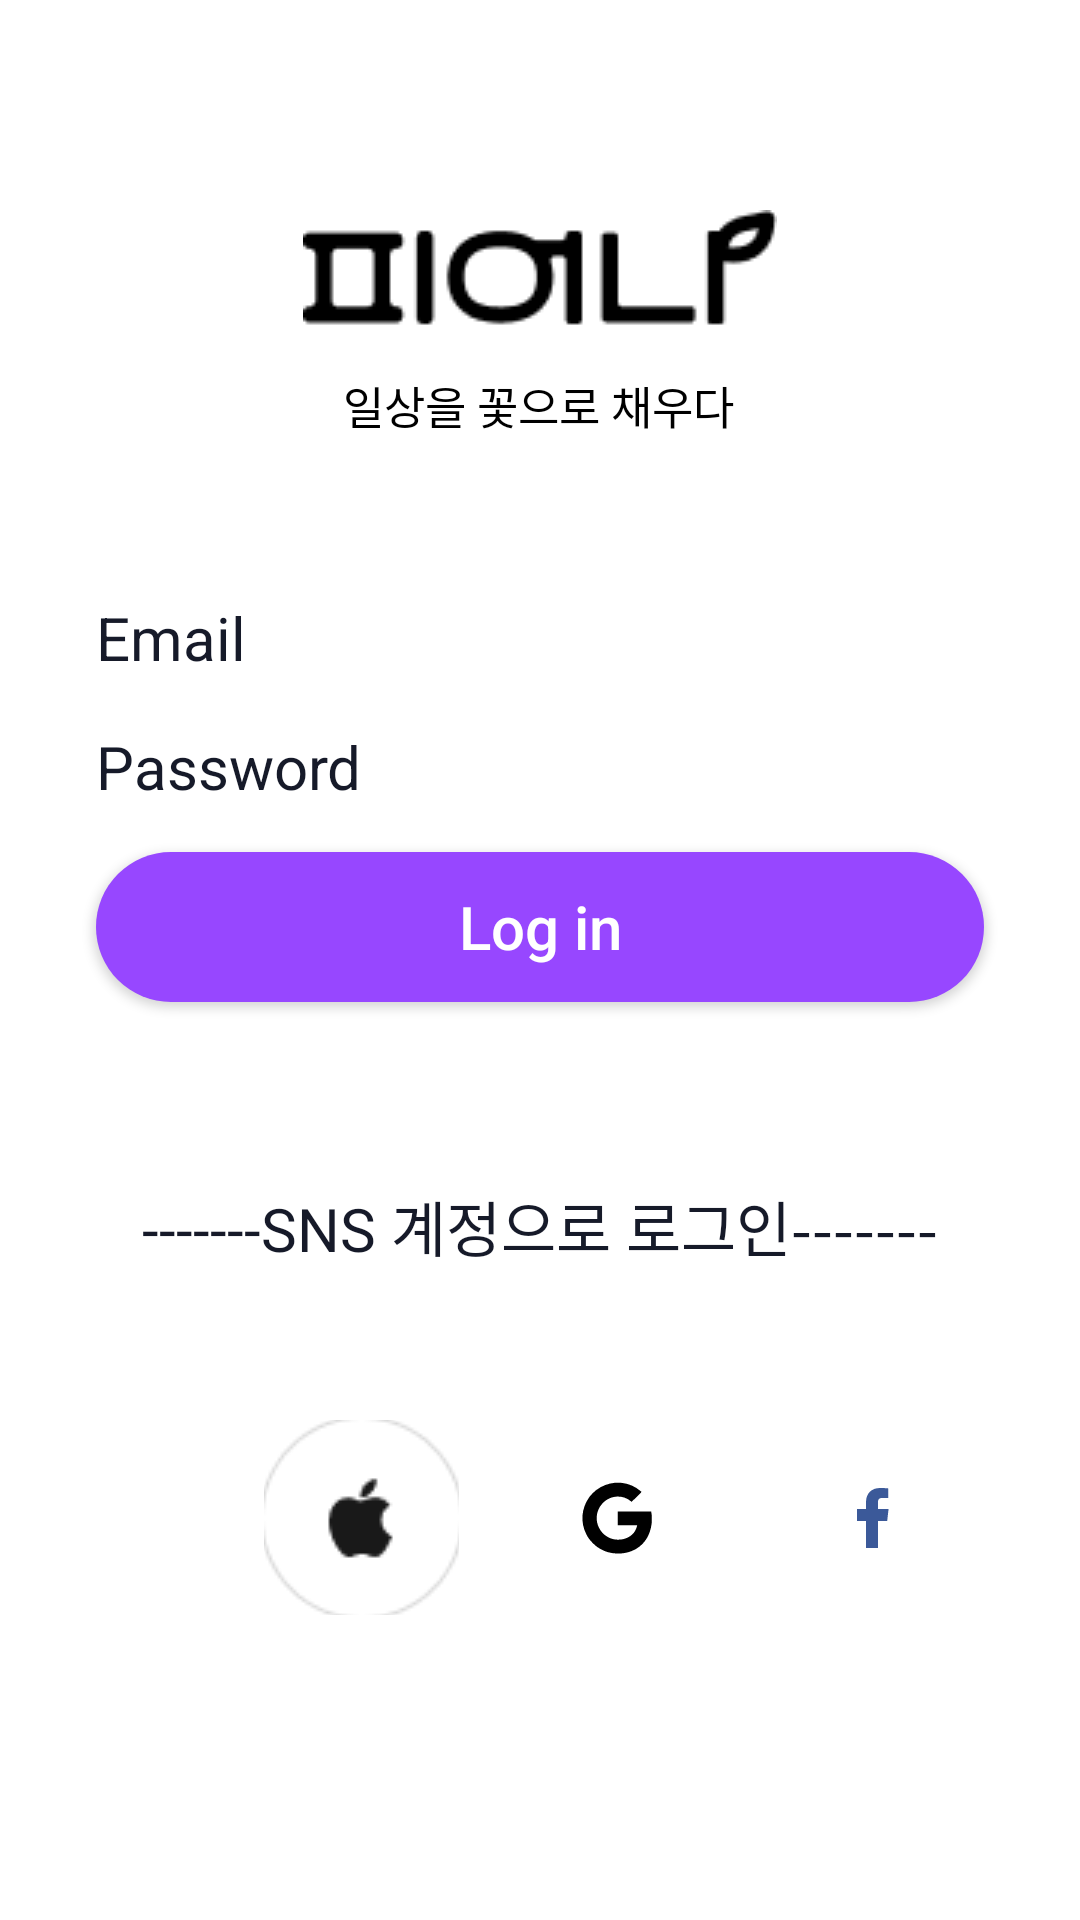

Write the Android layout XML for this screen, with the resource values it uses.
<!-- AndroidManifest.xml: application theme Theme.Pioena -->
<!-- res/layout/loginfragment.xml -->
<?xml version="1.0" encoding="utf-8"?>
<androidx.constraintlayout.widget.ConstraintLayout xmlns:android="http://schemas.android.com/apk/res/android"
    xmlns:app="http://schemas.android.com/apk/res-auto"
    xmlns:tools="http://schemas.android.com/tools"
    android:layout_width="match_parent"
    android:layout_height="match_parent"
    android:background="@color/white"
    tools:context=".LoginFragment">

    
    <Button
        android:id="@+id/btnLogin"
        android:layout_width="match_parent"
        android:layout_height="50dp"
        android:layout_centerInParent="true"
        android:layout_marginStart="32dp"
        android:layout_marginEnd="32dp"
        android:background="@drawable/blue_button"
        android:text="@string/log_in"
        android:textAllCaps="false"
        android:textColor="@android:color/white"
        android:textSize="20sp"
        app:layout_constraintEnd_toEndOf="parent"
        app:layout_constraintHorizontal_bias="0.0"
        app:layout_constraintStart_toStartOf="parent"
        tools:layout_editor_absoluteY="371dp"
        android:layout_marginTop="15dp"
        app:layout_constraintTop_toBottomOf="@+id/etPassword"
        />


    

    

    <ImageButton
        android:id="@+id/roundButton1"
        android:layout_width="65dp"
        android:layout_height="65dp"
        android:layout_marginStart="88dp"
        android:layout_marginTop="50dp"
        android:background="#00ffffff"
        android:src="@drawable/apple_button"
        app:layout_constraintStart_toStartOf="parent"
        app:layout_constraintTop_toBottomOf="@+id/tvOr" />

    <ImageButton
        android:id="@+id/roundButton2"
        android:layout_width="65dp"
        android:layout_height="65dp"
        android:layout_marginStart="20dp"
        android:layout_marginTop="50dp"
        android:background="#00ffffff"
        android:src="@drawable/google_button"
        app:layout_constraintStart_toEndOf="@+id/roundButton1"
        app:layout_constraintTop_toBottomOf="@+id/tvOr" />

    <ImageButton
        android:id="@+id/roundButton3"
        android:layout_width="65dp"
        android:layout_height="65dp"
        android:layout_marginStart="20dp"
        android:layout_marginTop="50dp"
        android:background="#00ffffff"
        android:src="@drawable/facebook_button"
        app:layout_constraintStart_toEndOf="@+id/roundButton2"
        app:layout_constraintTop_toBottomOf="@+id/tvOr" />

    <EditText
        android:id="@+id/etEmail"
        android:layout_width="match_parent"
        android:layout_height="wrap_content"
        android:layout_marginStart="32dp"
        android:layout_marginTop="90dp"
        android:layout_marginEnd="32dp"
        android:background="@drawable/rounded_border"
        android:hint="@string/email"
        android:imeOptions="actionNext"
        android:inputType="textEmailAddress"
        android:textColor="@color/background_color_reverse"
        android:textColorHint="@color/background_color_reverse"
        android:textSize="20sp"
        app:layout_constraintEnd_toEndOf="parent"
        app:layout_constraintHorizontal_bias="0.0"
        app:layout_constraintStart_toStartOf="parent"
        app:layout_constraintTop_toBottomOf="@id/pieona_logo" />

    
    <EditText
        android:id="@+id/etPassword"
        android:layout_width="match_parent"
        android:layout_height="wrap_content"
        android:layout_marginStart="32dp"
        android:layout_marginTop="16dp"
        android:layout_marginEnd="32dp"
        android:background="@drawable/rounded_border"
        android:hint="@string/password"
        android:imeOptions="actionDone"
        android:inputType="textPassword"
        android:textColor="@color/background_color_reverse"
        android:textColorHint="@color/background_color_reverse"
        android:textSize="20sp"
        app:layout_constraintEnd_toEndOf="parent"
        app:layout_constraintHorizontal_bias="0.0"
        app:layout_constraintStart_toStartOf="parent"
        app:layout_constraintTop_toBottomOf="@id/etEmail" />

    <FrameLayout
        android:id="@+id/loading"
        android:layout_width="0dp"
        android:layout_height="0dp"
        android:background="@color/loading_overlay_color"
        android:clickable="true"
        android:elevation="3dp"
        android:focusable="true"
        android:visibility="gone"
        app:layout_constraintBottom_toBottomOf="parent"
        app:layout_constraintEnd_toEndOf="parent"
        app:layout_constraintStart_toStartOf="parent"
        app:layout_constraintTop_toTopOf="parent">

        <ProgressBar
            android:id="@+id/progressBar"
            style="?android:attr/progressBarStyle"
            android:layout_width="wrap_content"
            android:layout_height="wrap_content"
            android:layout_gravity="center" />
    </FrameLayout>

    
    <ImageView
        android:id="@+id/pieona_logo"
        android:src="@drawable/pieona_logo"
        android:layout_width="wrap_content"
        android:layout_height="wrap_content"
        android:layout_centerHorizontal="true"
        android:layout_marginStart="32dp"
        android:layout_marginTop="70dp"
        android:layout_marginEnd="32dp"
        app:layout_constraintEnd_toEndOf="parent"
        app:layout_constraintStart_toStartOf="parent"
        app:layout_constraintTop_toTopOf="parent" />
    

    
    <TextView
        android:id="@+id/textView2"
        android:layout_width="wrap_content"
        android:layout_height="wrap_content"
        android:layout_centerHorizontal="true"
        android:layout_marginStart="32dp"
        android:layout_marginTop="15dp"
        android:layout_marginEnd="32dp"
        android:text="@string/small_logo"
        android:textColor="@color/black"
        android:textSize="15sp"
        android:textStyle="normal"
        app:layout_constraintEnd_toEndOf="parent"
        app:layout_constraintHorizontal_bias="0.497"
        app:layout_constraintStart_toStartOf="parent"
        app:layout_constraintTop_toBottomOf="@+id/pieona_logo" />

    <TextView
        android:id="@+id/tvOr"
        android:layout_width="wrap_content"
        android:layout_height="wrap_content"
        android:layout_centerHorizontal="true"
        android:layout_marginStart="32dp"
        android:layout_marginTop="60dp"
        android:layout_marginEnd="32dp"
        android:text="@string/or"
        android:textColor="@color/background_color_reverse"
        android:textSize="20sp"
        app:layout_constraintEnd_toEndOf="parent"
        app:layout_constraintStart_toStartOf="parent"
        app:layout_constraintTop_toBottomOf="@id/btnLogin" />

</androidx.constraintlayout.widget.ConstraintLayout>
<!-- resources referenced by this layout -->
<resources>
  <color name="background_color_reverse">#161a29</color>
  <color name="black">#FF000000</color>
  <color name="loading_overlay_color">#1A525050</color>
  <color name="white">#FFFFFFFF</color>
  <!-- drawable apple_button: png bitmap (drawable, 1763 bytes) -->
  <!-- drawable blue_button (drawable) -->
  <?xml version="1.0" encoding="utf-8"?>
  <shape xmlns:android="http://schemas.android.com/apk/res/android"
      android:shape="rectangle">
      <corners android:radius="999dp" />
      <solid android:color="#9747FF" />
  
  </shape>
  <!-- drawable facebook_button (drawable) -->
  <?xml version="1.0" encoding="utf-8"?>
  <layer-list xmlns:android="http://schemas.android.com/apk/res/android">
      
  
      <item>
          <shape android:shape="oval">
  
              <solid android:color="@color/white" />
          </shape>
      </item>
  
      <stroke
          android:width="2dp"
          android:color="#FF000000" />
  
      <item
          android:drawable="@drawable/ic_facebook"
          android:gravity="center" />
  
  
      <size
          android:width="65dp"
          android:height="65dp" />
  </layer-list>
  <!-- drawable google_button: png bitmap (drawable, 2235 bytes) -->
  <!-- drawable pieona_logo: png bitmap (drawable, 1322 bytes) -->
  <string name="email">Email</string>
  <string name="log_in">Log in</string>
  <string name="or">"-------SNS 계정으로 로그인-------"</string>
  <string name="password">Password</string>
  <string name="small_logo">"일상을 꽃으로 채우다"</string>
  <style name="Theme.Pioena" parent="Base.Theme.Pioena" />
  <!-- drawable ic_facebook (drawable) -->
  <vector xmlns:android="http://schemas.android.com/apk/res/android"
      android:width="24dp"
      android:height="24dp"
      android:viewportWidth="24"
      android:tint="@color/colorPrimary"
      android:viewportHeight="24">
    <path
        android:pathData="M17.5234,9L14,9L14,7C14,5.9688 14.0859,5.3164 15.5625,5.3164L17.4297,5.3164L17.4297,2.1367C16.5234,2.043 15.6094,1.9961 14.6914,2C11.9805,2 10,3.6563 10,6.6992L10,9L7,9L7,13L10,13L10,22L14,22L14,12.9961L17.0664,12.9961ZM17.5234,9"
        android:fillColor="#FF000000"
        android:fillAlpha="1"
        android:fillType="nonZero"
        android:strokeColor="#00000000"/>
  </vector>
  <style name="Base.Theme.Pioena" parent="Theme.AppCompat.Light.NoActionBar">
          
          
      </style>
  <color name="colorPrimary">#3B5999</color>
</resources>
